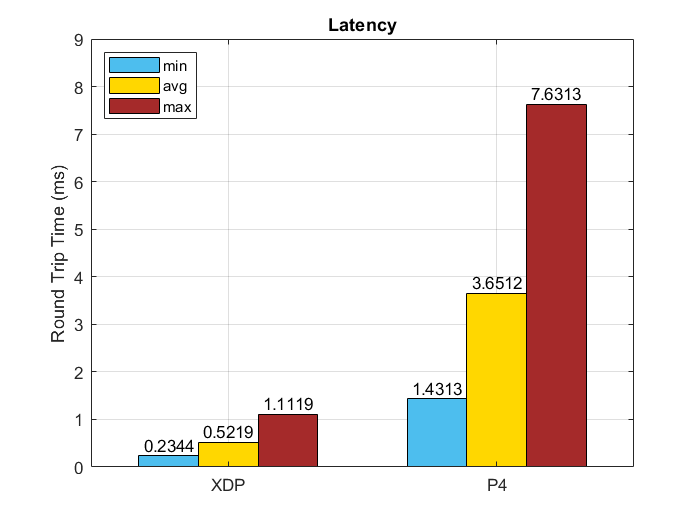

The file beside this chart, header and first rows:
min, avg, max
0.2344, 0.5219, 1.112
1.431, 3.651, 7.631
